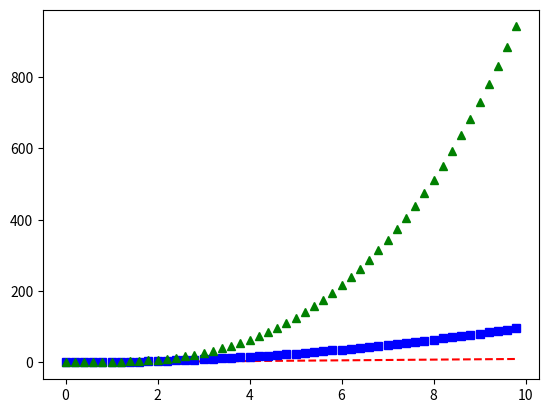

This figure's Python source:
import numpy as np
import matplotlib.pyplot as plt

# evenly sampled time at 200ms intervals
t = np.arange(0,10,.2)

# red dashes, blue squares and green triangles
plt.plot(t, t, 'r--', t, t**2, 'bs', t, t**3, 'g^')
plt.show()